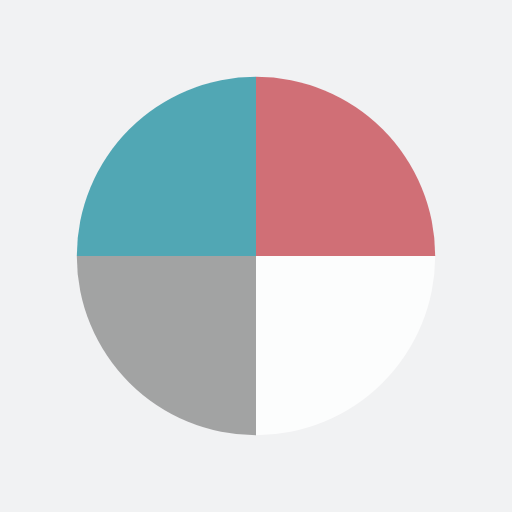
t = 0.00 s
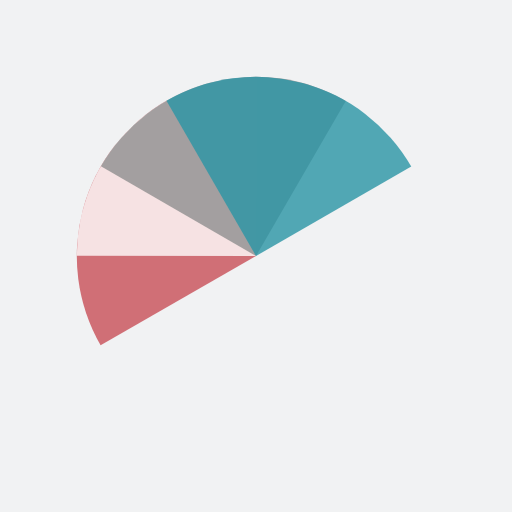
t = 0.76 s
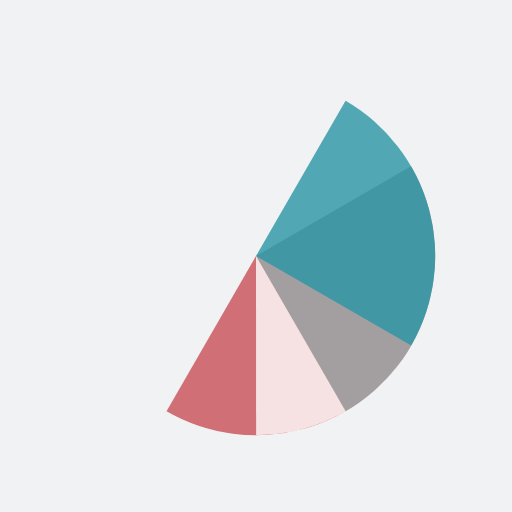
t = 1.52 s
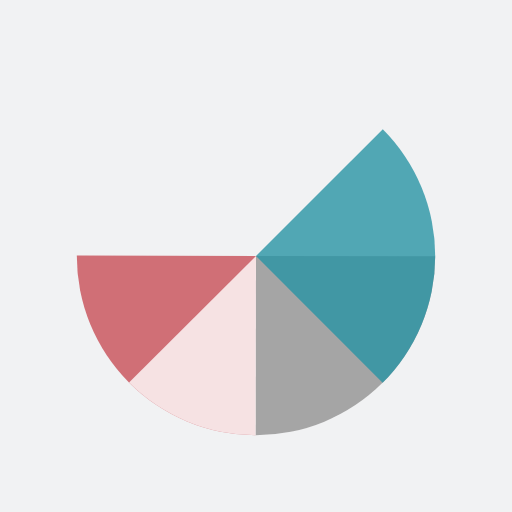
t = 1.71 s
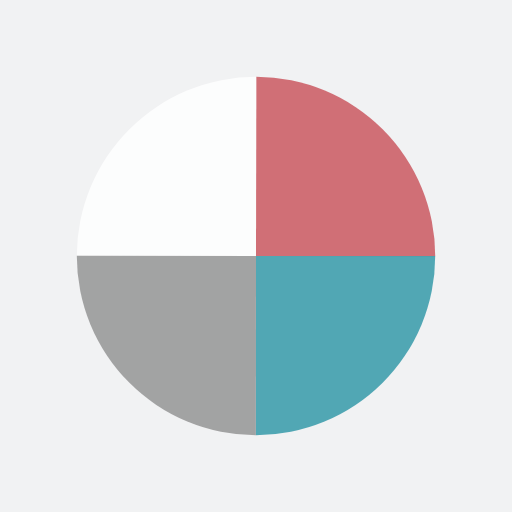
t = 2.27 s
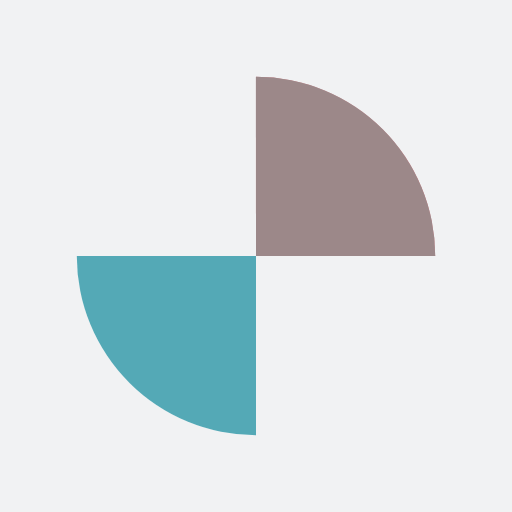
t = 3.41 s

The animated SVG that drew these frames (rendered in a browser with its animation timeline set to each time). Animation: 4 SMIL elements (animateTransform=4); one cycle of 4.54 s, repeats indefinitely.

<?xml version="1.0" encoding="utf-8"?>
<svg xmlns="http://www.w3.org/2000/svg" xmlns:xlink="http://www.w3.org/1999/xlink" style="margin: auto; background: rgb(241, 242, 243); display: block; shape-rendering: auto;" width="200px" height="200px" viewBox="0 0 100 100" preserveAspectRatio="xMidYMid">
<g transform="translate(50 50)">
  <g transform="scale(0.7)">
    <g transform="translate(-50 -50)">
      <g>
        <animateTransform attributeName="transform" type="rotate" repeatCount="indefinite" values="0 50 50;360 50 50" keyTimes="0;1" dur="1.1363636363636362s"></animateTransform>
        <path fill-opacity="0.8" fill="#c84e56" d="M50 50L50 0A50 50 0 0 1 100 50Z"></path>
      </g>
      <g>
        <animateTransform attributeName="transform" type="rotate" repeatCount="indefinite" values="0 50 50;360 50 50" keyTimes="0;1" dur="1.515151515151515s"></animateTransform>
        <path fill-opacity="0.8" fill="#ffffff" d="M50 50L50 0A50 50 0 0 1 100 50Z" transform="rotate(90 50 50)"></path>
      </g>
      <g>
        <animateTransform attributeName="transform" type="rotate" repeatCount="indefinite" values="0 50 50;360 50 50" keyTimes="0;1" dur="2.2727272727272725s"></animateTransform>
        <path fill-opacity="0.8" fill="#8f8f8f" d="M50 50L50 0A50 50 0 0 1 100 50Z" transform="rotate(180 50 50)"></path>
      </g>
      <g>
        <animateTransform attributeName="transform" type="rotate" repeatCount="indefinite" values="0 50 50;360 50 50" keyTimes="0;1" dur="4.545454545454545s"></animateTransform>
        <path fill-opacity="0.8" fill="#2994a4" d="M50 50L50 0A50 50 0 0 1 100 50Z" transform="rotate(270 50 50)"></path>
      </g>
    </g>
  </g>
</g>
<!-- [ldio] generated by https://loading.io/ --></svg>